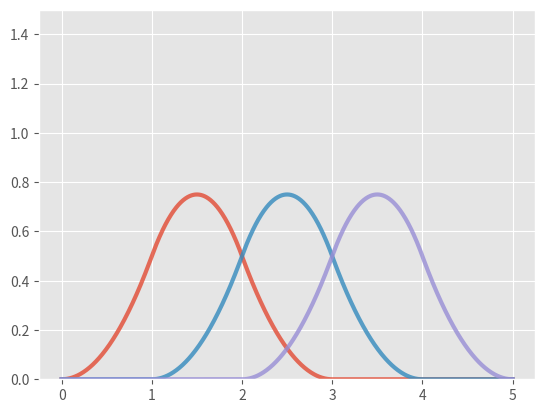

This chart was generated by the following Python code:
import numpy as np
import matplotlib.pyplot as plt
import matplotlib.style

matplotlib.style.use('ggplot')

def make_knot_vector(d, n, curve_type='uniform'):
    """
    Creates a uniform knot vector of knots in the interval [0, n + d + 1]

    :d: order of basis functions
    :n: the number of control points / the number of basis functions
    :curve_type: the type of curve to model - [clamped/uniform]
    :returns: (t_1, t_2, ..., t_(n+d+1)) a knot vector
    """
    
    total_knots = d + n + 1
    outer_knots = d + 1
    inner_knots = total_knots - 2*outer_knots
    
    if curve_type == 'uniform':
        return range(total_knots)
    elif curve_type == 'clamped':
        knots = [0]*outer_knots
        knots += range(1, inner_knots + 1)
        knots += [inner_knots]*outer_knots
        return knots 
    else:
        raise NotImplementedError

def basis(t, i, knots, degree=0):
    """
    Returns the i'th zero-basis evaluated at t for the given knot vector
    """
    if degree == 0:
        if knots[i] <= t < knots[i+1]:
            return 1.0
        else:
            return 0.0
    else:
        result = 0
        denom_one = knots[i+degree] - knots[i]
        denom_two = knots[i+1+degree] - knots[i+1]    
        tol = 1.0E-14
        if abs(denom_one) > tol: 
            result += (t - knots[i]) / denom_one * basis(t, i, knots, degree-1)
        if abs(denom_two) > tol:
            result += (knots[i+1+degree] - t) / denom_two * basis(t, i + 1, knots, degree-1)
        return result

d = 2
n = 3
knots = make_knot_vector(d, n)
t_vals = np.linspace(knots[0], knots[-1], 1000)
for i in range(n):
    y_vals = [basis(t, i, knots, d) for t in t_vals]
    plt.plot(t_vals, y_vals, lw=3, alpha=0.8)
plt.axis(ymin=0, ymax=1.5)
plt.show()
